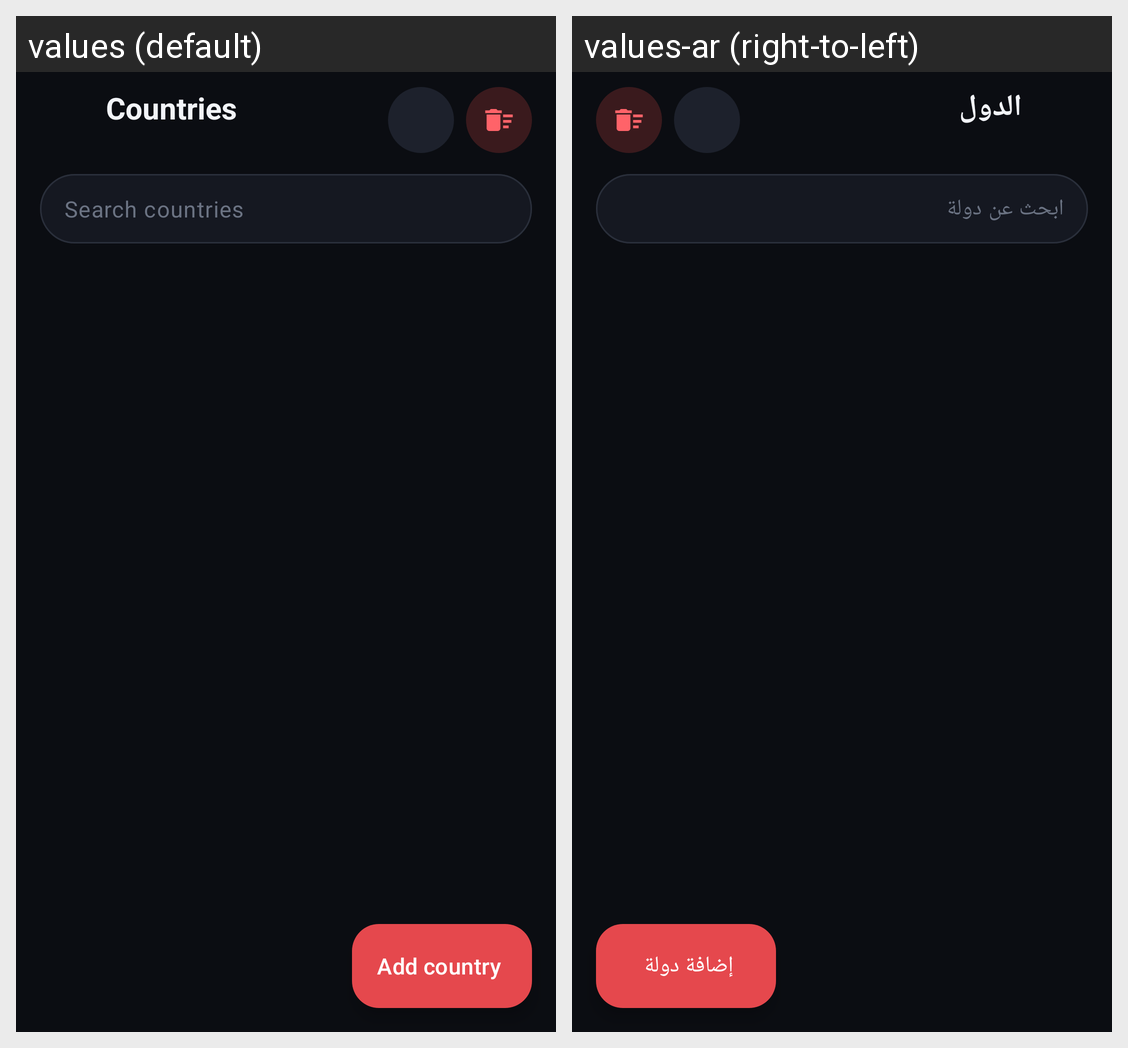

Locale-by-locale string values for the Android screen shown in this grid:
Android screen res/layout/activity_country_management.xml rendered under 2 locales, left to right: values (default), values-ar (right-to-left). Device: Nexus 5 (rendered at 1080×1920; each locale shown at half size, 540×960, under a caption strip naming it); theme Theme.IPTV.
Strings drawn on this screen, with the default value and each locale's value (text and hints the layout hard-codes, and strings that could not be matched under every locale, appear in the picture but are not listed):

country_management
  values: Countries
  values-ar: الدول

search_countries
  values: Search countries
  values-ar: ابحث عن دولة

add_country
  values: Add country
  values-ar: إضافة دولة
